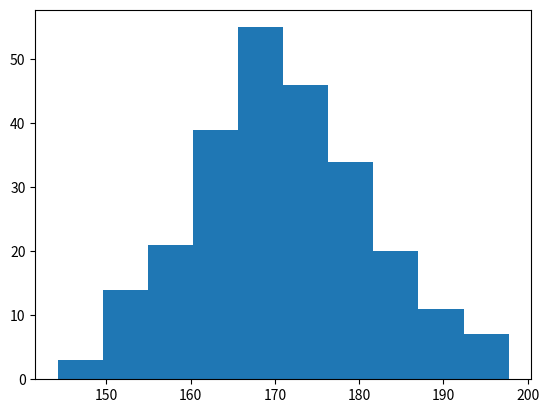

Write the Python code that produced this figure.
import matplotlib.pyplot as plt
import numpy as np

# https://www.w3schools.com/python/matplotlib_histograms.asp

x = np.random.normal(170, 10, 250)
#x = [1,5,10,4,0]

plt.hist(x)
plt.show() 